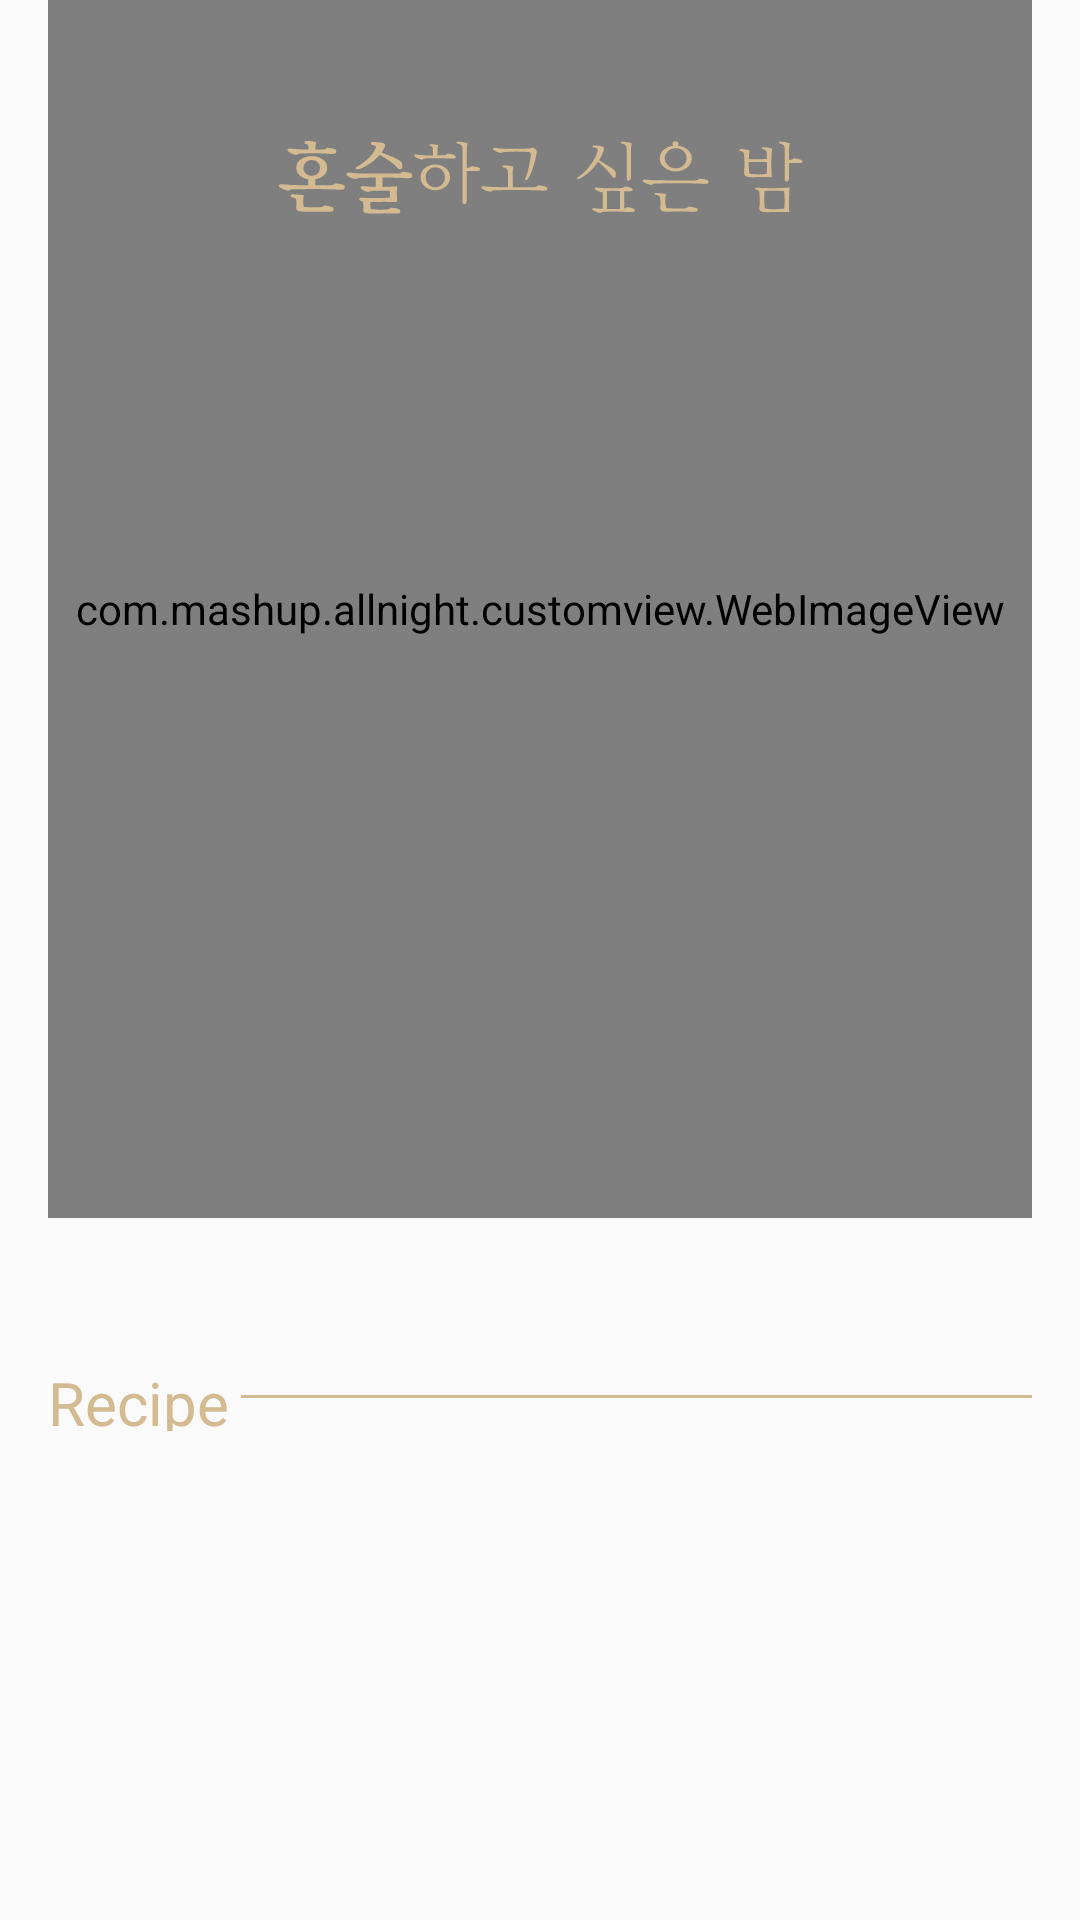

This screen was rendered from an Android layout file. Write that file and the resources it references.
<!-- AndroidManifest.xml: application theme Theme.AllNight -->
<!-- res/layout/main_list_recommand_item.xml -->
<?xml version="1.0" encoding="utf-8"?>
<androidx.constraintlayout.widget.ConstraintLayout xmlns:android="http://schemas.android.com/apk/res/android"
                                                   xmlns:app="http://schemas.android.com/apk/res-auto"
                                                   xmlns:tools="http://schemas.android.com/tools"
                                                   android:layout_width="match_parent"
                                                   android:layout_height="480dp">
    <com.mashup.allnight.customview.WebImageView android:layout_width="0dp"
               android:layout_height="406dp"
               android:id="@+id/tvMainTodayTitle"
               android:height="300dp"
               android:background="@drawable/img_main_concept"
               app:layout_constraintEnd_toEndOf="parent"
               app:layout_constraintStart_toStartOf="parent" app:layout_constraintTop_toTopOf="parent"
               android:layout_marginStart="16dp" android:layout_marginEnd="16dp"/>

    <ImageView
            android:id="@+id/imageView4"
            android:layout_width="175dp"
            android:layout_height="26dp"
            android:layout_marginTop="46dp"
            app:layout_constraintEnd_toEndOf="@+id/tvMainTodayTitle"
            app:layout_constraintStart_toStartOf="@+id/tvMainTodayTitle"
            app:layout_constraintTop_toTopOf="@+id/tvMainTodayTitle"
            app:srcCompat="@drawable/ic_textimg" />
    <TextView
            android:text="Recipe"
            android:layout_width="0dp"
            android:layout_height="23dp"
            android:id="@+id/recipe_text" android:textSize="20sp"
            android:textAppearance="@style/TextAppearance.AppCompat.Display2" android:textColor="#d3ba91"
            app:layout_constraintTop_toBottomOf="@+id/tvMainTodayTitle" android:layout_marginTop="48dp"
            app:layout_constraintStart_toStartOf="parent" android:layout_marginStart="16dp"/>
    <View
            android:background="#d3ba91"
            android:layout_width="0dp"
            android:layout_height="1dp"
            app:layout_constraintTop_toBottomOf="@+id/tvMainTodayTitle"
            android:layout_marginTop="59dp" app:layout_constraintStart_toEndOf="@+id/recipe_text"
            android:layout_marginStart="4dp" app:layout_constraintEnd_toEndOf="parent" android:layout_marginEnd="16dp"/>

</androidx.constraintlayout.widget.ConstraintLayout>
<!-- resources referenced by this layout -->
<resources>
  <!-- drawable ic_textimg: vector/xml drawable (drawable, 20562 chars, omitted) -->
  <style name="Theme.AllNight" parent="Theme.AppCompat.Light.NoActionBar">
          <item name="android:windowDrawsSystemBarBackgrounds">true</item>
          <item name="android:statusBarColor">@android:color/transparent</item>
          <item name="android:windowTranslucentStatus">true</item>
      </style>
</resources>
